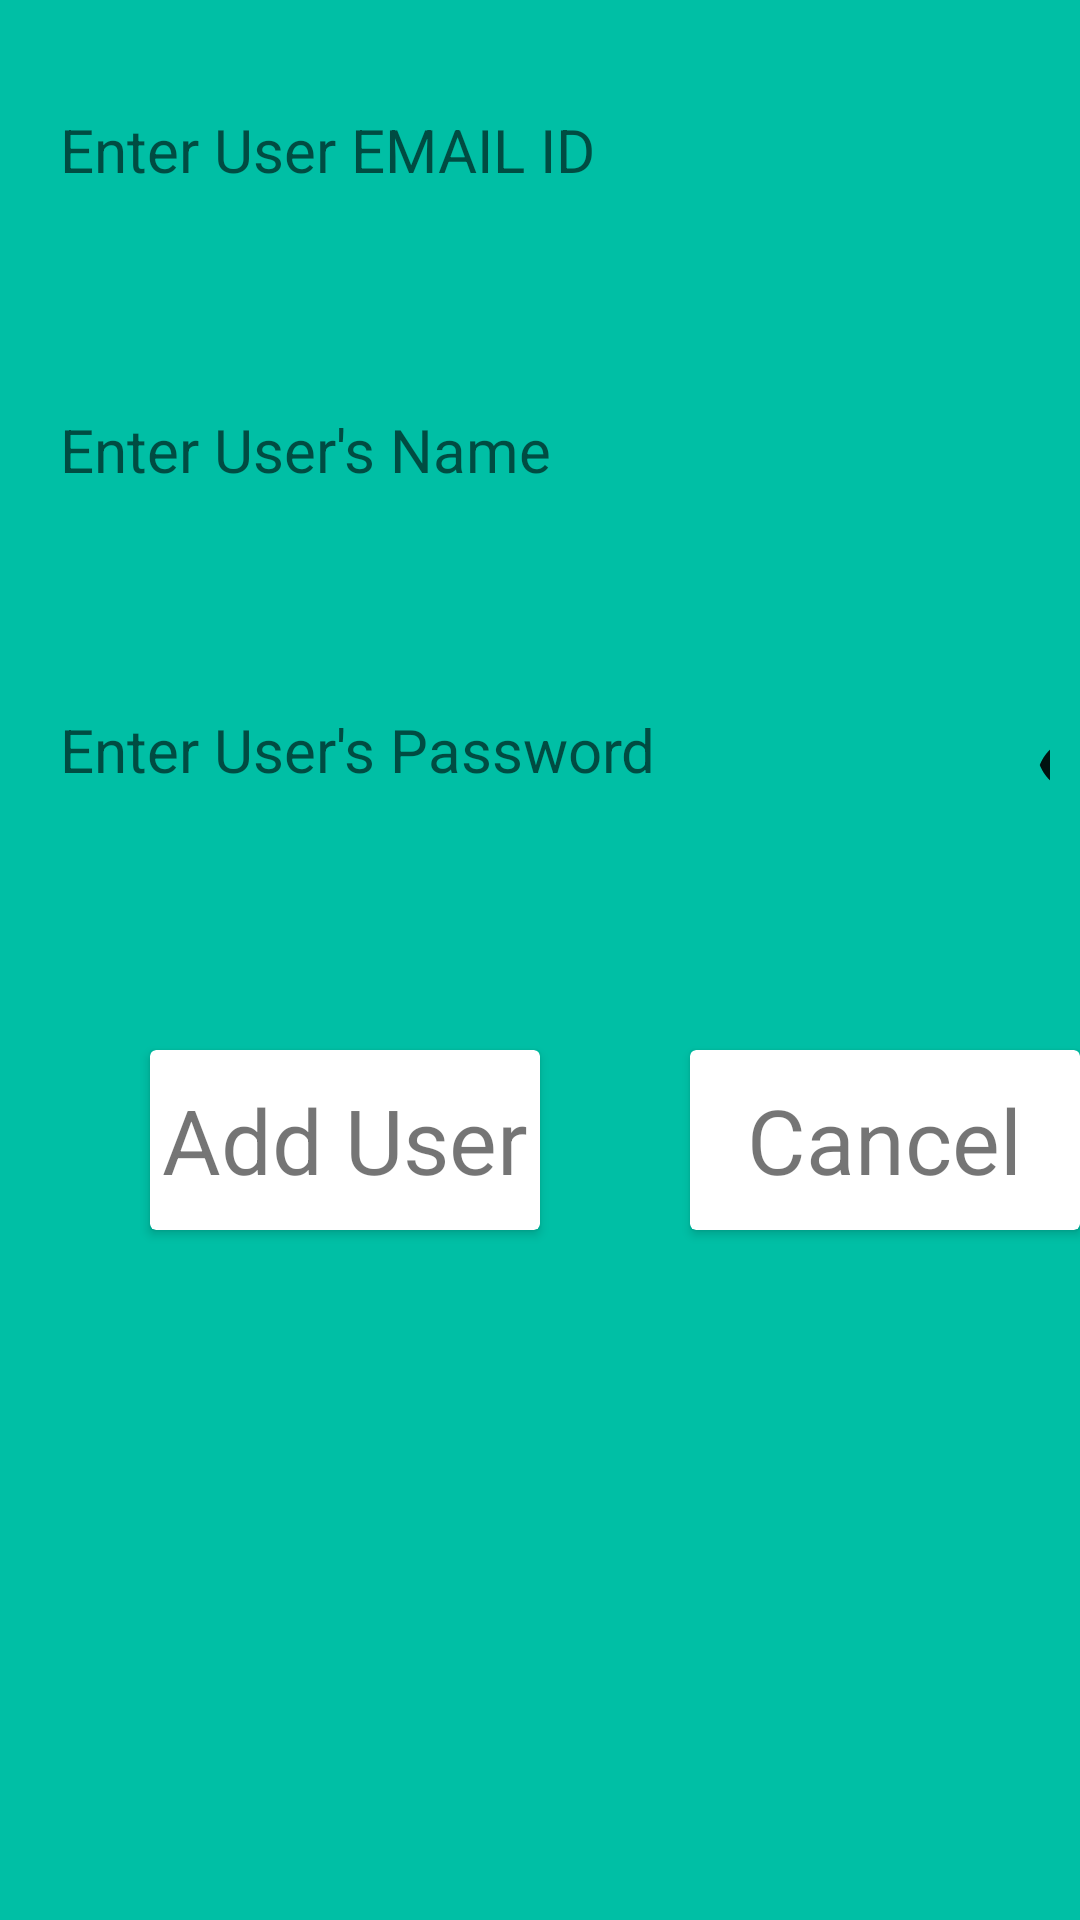

Here is an Android app screen rendered from its layout file. Give the layout XML and the strings, colors and styles it references.
<!-- AndroidManifest.xml: application theme AppTheme -->
<!-- res/layout/activity_adduser_activityunder_parentactivity.xml -->
<?xml version="1.0" encoding="utf-8"?>
<LinearLayout
    xmlns:android="http://schemas.android.com/apk/res/android" android:layout_width="match_parent"
    android:layout_height="match_parent"
    android:orientation="vertical"
    android:background="@color/green">

    <LinearLayout
        android:layout_width="wrap_content"
        android:layout_height="wrap_content"
        android:layout_margin="10sp"
        android:id="@+id/adduserwindow"
        android:orientation="vertical">
        <EditText
            android:paddingLeft="10sp"
            android:layout_width="400sp"
            android:layout_height="80sp"
            android:id="@+id/useremailid"
            android:textSize="20sp"
            android:hint="Enter User EMAIL ID"
            android:background="@drawable/edittextback2"
            android:inputType="textEmailAddress"
            />
        <requestFocus/>
        <EditText
            android:layout_marginTop="20sp"
            android:paddingLeft="10sp"
            android:layout_width="400sp"
            android:layout_height="80sp"
            android:maxLines="1"
            android:id="@+id/user_name"
            android:textSize="20sp"
            android:hint="Enter User's Name"
            android:inputType="textPersonName"
            android:background="@drawable/edittextback2"/>
        <LinearLayout
            android:layout_width="match_parent"
            android:layout_height="wrap_content"
            android:orientation="horizontal">
            <EditText
                android:layout_marginTop="20sp"
                android:paddingLeft="10sp"
                android:layout_width="400sp"
                android:layout_height="80sp"
                android:id="@+id/user_pass"
                android:password="true"
                android:maxLines="1"
                android:textSize="20sp"
                android:hint="Enter User's Password"
                android:background="@drawable/edittextback2"
                />

            <ImageView
                android:layout_width="30sp"
                android:layout_height="30sp"
                android:src="@drawable/eye"
                android:layout_marginLeft="-65sp"
                android:layout_marginTop="50sp"
                android:clickable="true"
                android:onClick="showpassword"
                />


        </LinearLayout>


    </LinearLayout>

    <LinearLayout
        android:layout_width="match_parent"
        android:layout_height="wrap_content"
        android:orientation="horizontal"
        >

        <android.support.v7.widget.CardView
            android:foreground="?android:attr/selectableItemBackground"
            android:clickable="true"
            android:layout_width="130sp"
            android:layout_height="60sp"
            android:layout_margin="50sp"
            android:onClick="adduser"
            android:id="@+id/userbuttonadduser"
            android:background="@drawable/button1"
            >
            <LinearLayout
                android:layout_width="wrap_content"
                android:layout_height="wrap_content"
                android:layout_gravity="center"
                android:gravity="center">
                <TextView
                    android:layout_width="wrap_content"
                    android:layout_height="wrap_content"
                    android:text="Add User"
                    android:textSize="30sp"/>
            </LinearLayout>

        </android.support.v7.widget.CardView>

        <android.support.v7.widget.CardView
            android:foreground="?android:attr/selectableItemBackground"
            android:clickable="true"
            android:layout_width="130sp"
            android:layout_height="60sp"
            android:layout_marginTop="50sp"
            android:onClick="cancel"
            android:id="@+id/cancelbutton"
            android:background="@drawable/button1"
            >
            <LinearLayout
                android:layout_width="wrap_content"
                android:layout_height="wrap_content"
                android:layout_gravity="center"
                android:gravity="center">
                <TextView
                    android:layout_width="wrap_content"
                    android:layout_height="wrap_content"
                    android:text="Cancel"
                    android:textSize="30sp"/>
            </LinearLayout>

        </android.support.v7.widget.CardView>

    </LinearLayout>


</LinearLayout>
<!-- resources referenced by this layout -->
<resources>
  <color name="green">#00bfa5</color>
  <!-- drawable button1 (drawable-v24) -->
  <?xml version="1.0" encoding="utf-8"?>
  <shape xmlns:android="http://schemas.android.com/apk/res/android">
  
      <stroke android:width="1dp"
          android:color="#FFFFFF"/>
      <gradient
          android:angle="225"
          android:startColor="#00BCD4"
          android:endColor="#5E000000"/>
      <corners
          android:bottomLeftRadius="27dp"
          android:bottomRightRadius="27dp"
          android:topLeftRadius="27dp"
          android:topRightRadius="27dp" />
  </shape>
  <!-- drawable eye (drawable) -->
  <vector android:alpha="0.9" android:height="24dp"
      android:viewportHeight="24.0" android:viewportWidth="24.0"
      android:width="24dp" xmlns:android="http://schemas.android.com/apk/res/android">
      <path android:fillColor="#FF000000" android:pathData="M12,4.5C7,4.5 2.73,7.61 1,12c1.73,4.39 6,7.5 11,7.5s9.27,-3.11 11,-7.5c-1.73,-4.39 -6,-7.5 -11,-7.5zM12,17c-2.76,0 -5,-2.24 -5,-5s2.24,-5 5,-5 5,2.24 5,5 -2.24,5 -5,5zM12,9c-1.66,0 -3,1.34 -3,3s1.34,3 3,3 3,-1.34 3,-3 -1.34,-3 -3,-3z"/>
  </vector>
  <style name="AppTheme" parent="Theme.AppCompat.Light.NoActionBar">
          
          <item name="colorPrimary">@color/colorPrimary</item>
          <item name="colorPrimaryDark">#000000</item>
          <item name="colorAccent">@color/Transparent</item>
      </style>
  <color name="colorPrimary">#FFC107</color>
  <color name="Transparent">#00FFFFFF</color>
</resources>
